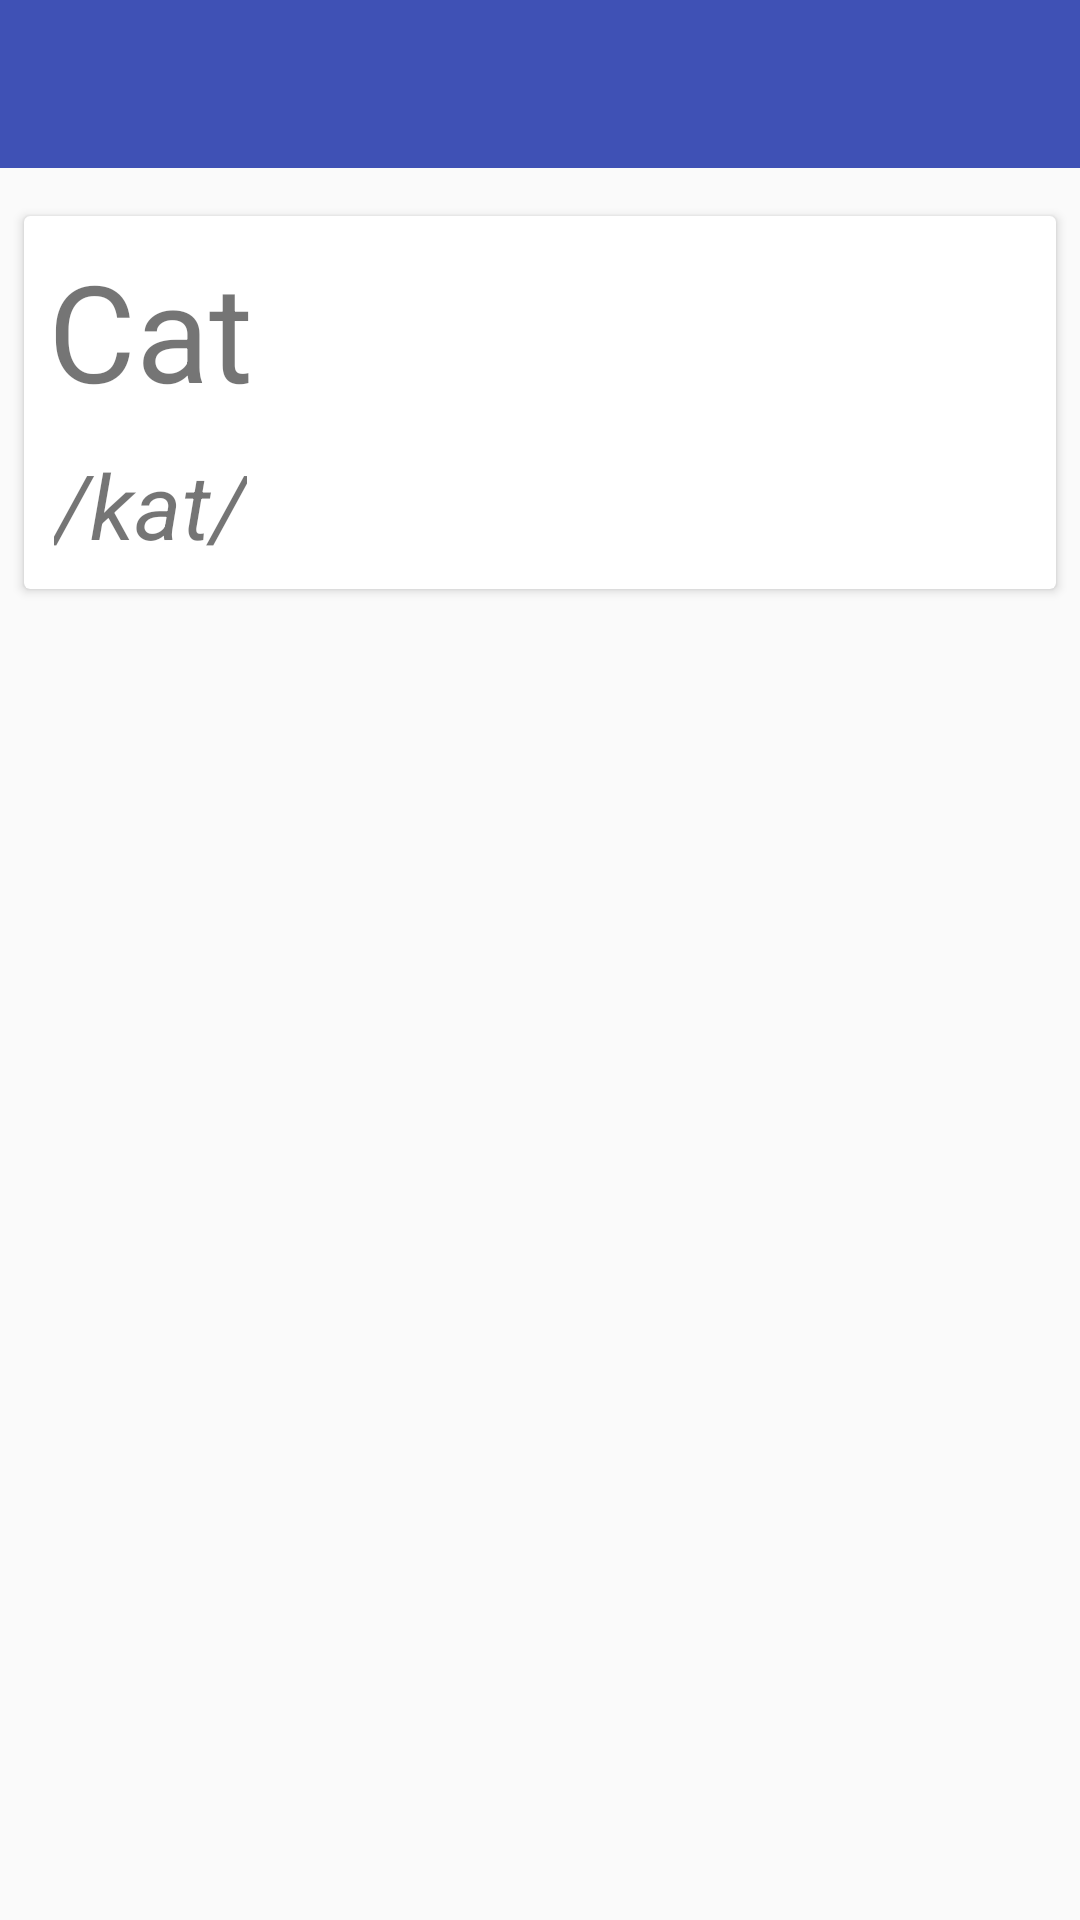

Layout XML and referenced resources for this Android screen:
<!-- AndroidManifest.xml: application theme AppTheme -->
<!-- res/layout/activity_word_information.xml -->
<?xml version="1.0" encoding="utf-8"?>
<android.support.constraint.ConstraintLayout xmlns:android="http://schemas.android.com/apk/res/android"
    xmlns:app="http://schemas.android.com/apk/res-auto"
    xmlns:tools="http://schemas.android.com/tools"
    android:id="@+id/constraint_layout"
    android:layout_width="match_parent"
    android:layout_height="match_parent"
    android:background="@color/main_layout_color">

    <android.support.v7.widget.Toolbar
        android:id="@+id/toolbar"
        android:layout_width="match_parent"
        android:layout_height="?attr/actionBarSize"
        android:background="?attr/colorPrimary"
        android:theme="@style/AppToolbar"
        app:layout_constraintEnd_toEndOf="parent"
        app:layout_constraintStart_toStartOf="parent"
        app:layout_constraintTop_toTopOf="parent" />

    <include
        android:id="@id/layout_information"
        layout="@layout/word_information"
        android:layout_width="match_parent"
        android:layout_height="0dp"
        android:layout_marginTop="8dp"
        app:layout_constraintBottom_toBottomOf="parent"
        app:layout_constraintEnd_toEndOf="parent"
        app:layout_constraintStart_toStartOf="parent"
        app:layout_constraintTop_toBottomOf="@+id/toolbar">

    </include>
</android.support.constraint.ConstraintLayout>
<!-- res/layout/word_information.xml (included above) -->
<?xml version="1.0" encoding="utf-8"?>
<android.support.constraint.ConstraintLayout xmlns:android="http://schemas.android.com/apk/res/android"
    xmlns:app="http://schemas.android.com/apk/res-auto"
    xmlns:tools="http://schemas.android.com/tools"
    android:id="@+id/layout_information"
    android:layout_width="match_parent"
    android:layout_height="match_parent"
    android:background="@color/main_layout_color">

    <android.support.v7.widget.CardView
        android:id="@+id/cardView_wordPhonetics"
        android:layout_width="0dp"
        android:layout_height="wrap_content"
        android:layout_margin="8dp"
        app:layout_constraintEnd_toEndOf="parent"
        app:layout_constraintStart_toStartOf="parent"
        app:layout_constraintTop_toTopOf="parent">

        <android.support.constraint.ConstraintLayout
            android:layout_width="match_parent"
            android:layout_height="match_parent">

            <TextView
                android:id="@+id/textView_word"
                android:layout_width="wrap_content"
                android:layout_height="wrap_content"
                android:layout_marginStart="8dp"
                android:layout_marginTop="8dp"
                android:text="Cat"
                android:textSize="45sp"
                app:layout_constraintStart_toStartOf="parent"
                app:layout_constraintTop_toTopOf="parent" />

            <TextView
                android:id="@+id/textView_phonetics"
                android:layout_width="wrap_content"
                android:layout_height="wrap_content"
                android:layout_marginStart="10dp"
                android:layout_marginTop="8dp"
                android:layout_marginBottom="8dp"
                android:text="/kat/"
                android:textSize="30sp"
                android:textStyle="italic"
                app:layout_constraintBottom_toBottomOf="parent"
                app:layout_constraintStart_toStartOf="parent"
                app:layout_constraintTop_toBottomOf="@+id/textView_word" />

        </android.support.constraint.ConstraintLayout>

    </android.support.v7.widget.CardView>

    <android.support.v7.widget.RecyclerView
        android:id="@+id/recyclerView_information"
        android:layout_width="match_parent"
        android:layout_height="0dp"
        android:layout_marginTop="8dp"
        android:layout_marginBottom="8dp"
        app:layout_constraintBottom_toBottomOf="parent"
        app:layout_constraintEnd_toEndOf="parent"
        app:layout_constraintStart_toStartOf="parent"
        app:layout_constraintTop_toBottomOf="@+id/cardView_wordPhonetics" />
</android.support.constraint.ConstraintLayout>
<!-- resources referenced by this layout -->
<resources>
  <style name="AppToolbar" parent="AppTheme">
          <item name="android:textColorPrimary">@android:color/white</item>
          <item name="android:textColorSecondary">@android:color/white</item>
      </style>
  <style name="AppTheme" parent="Theme.AppCompat.Light.NoActionBar">
          
          <item name="colorPrimary">@color/colorPrimary</item>
          <item name="colorPrimaryDark">@color/colorPrimaryDark</item>
          <item name="colorAccent">@color/colorAccent</item>
      </style>
  <color name="colorPrimary">#3F51B5</color>
  <color name="colorPrimaryDark">#303F9F</color>
  <color name="colorAccent">#FF4081</color>
</resources>
